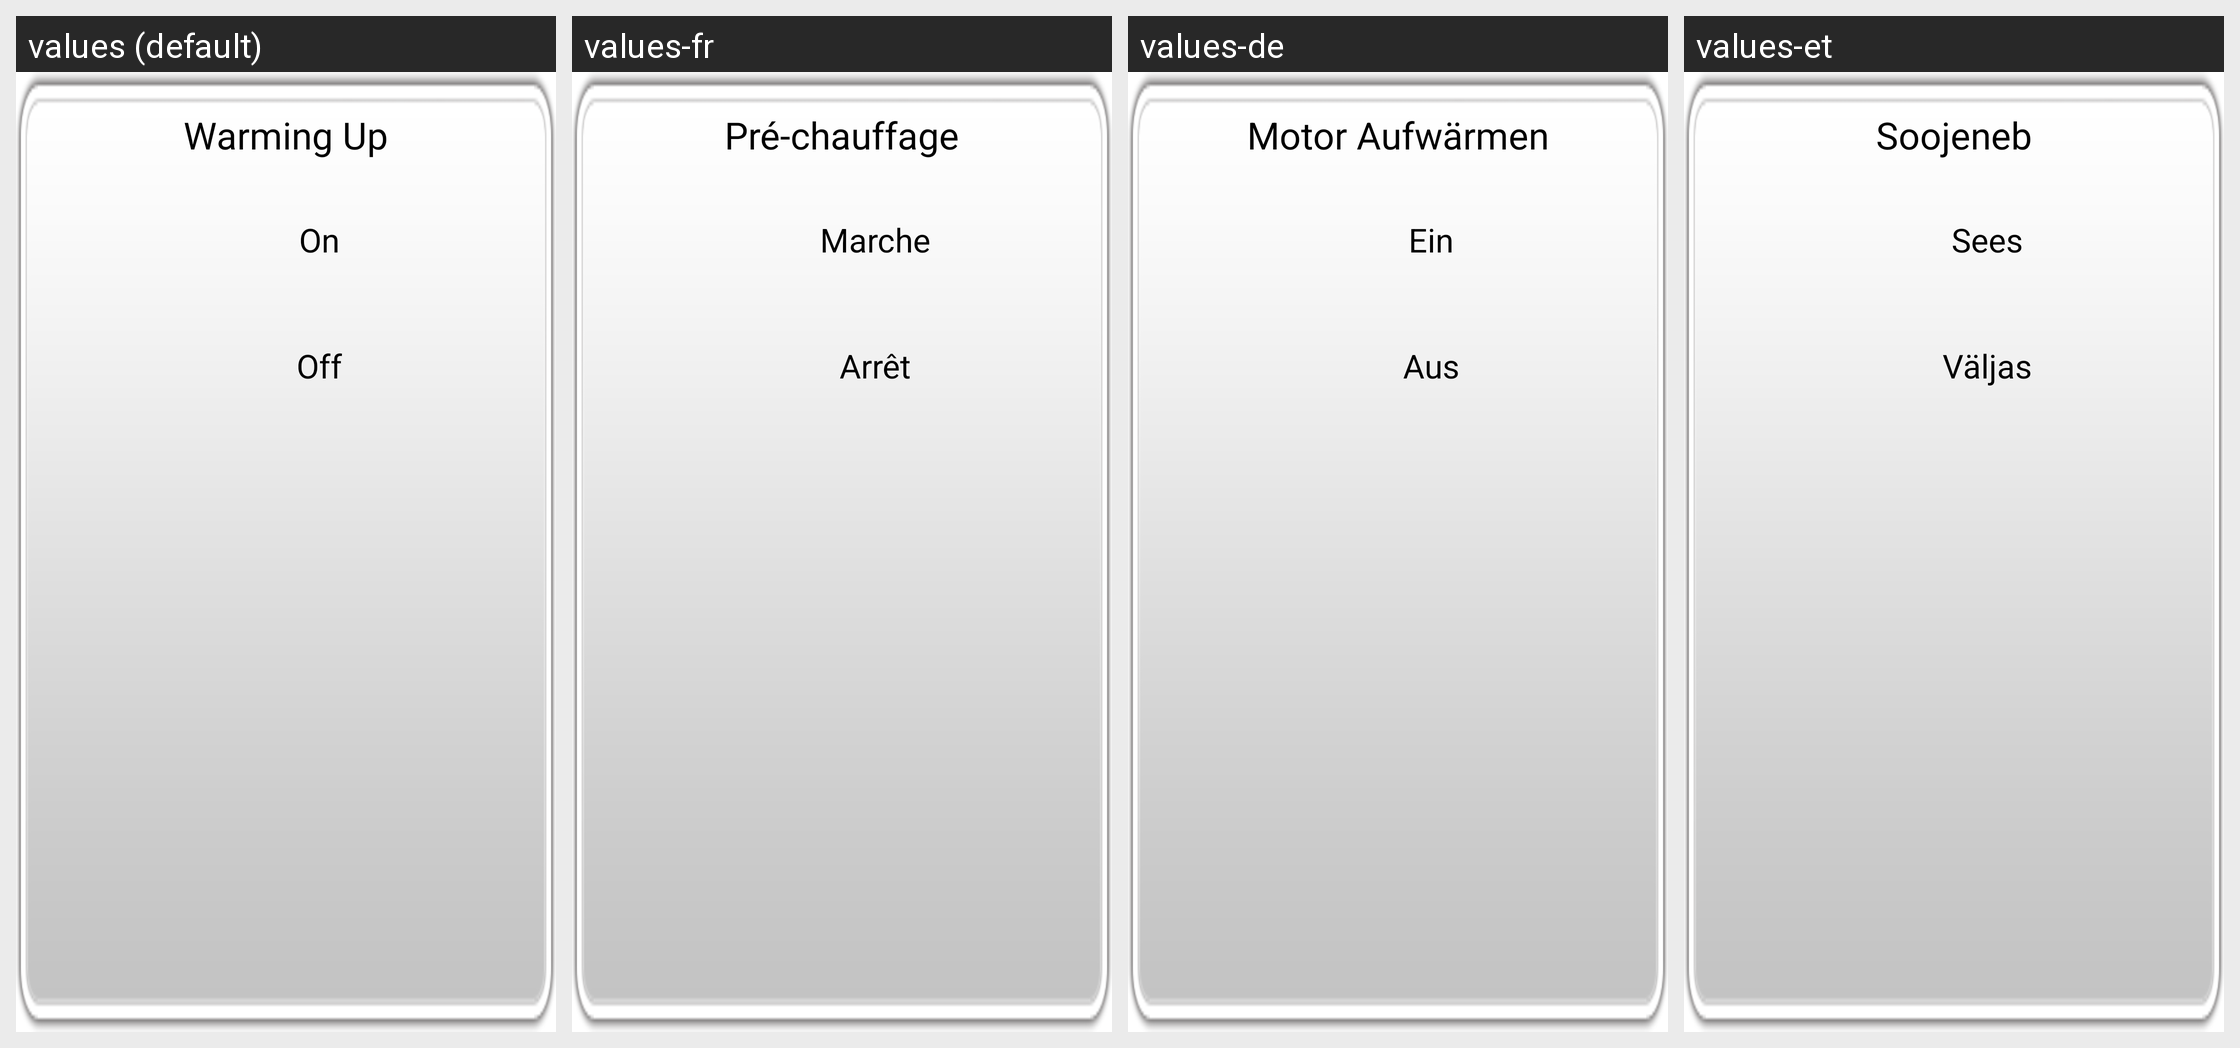

Locale-by-locale string values for the Android screen shown in this grid:
Android screen res/layout/popup_warmingup.xml rendered under 4 locales, left to right: values (default), values-fr, values-de, values-et. Device: Nexus 5 (rendered at 1080×1920; each locale shown at half size, 540×960, under a caption strip naming it); theme AppTheme.
Other locales in the repository, not shown: values-ar, values-en, values-es, values-fa, values-fi, values-hi, values-in, values-it, values-iw, values-ko, values-mn, values-nl, values-pt, values-ru, values-sk, values-sv, values-th, values-tr, values-zh.
Strings drawn on this screen, with the default value and each locale's value (text and hints the layout hard-codes, and strings that could not be matched under every locale, appear in the picture but are not listed):

Warming_Up
  values: Warming Up
  values-fr: Pré-chauffage
  values-de: Motor Aufwärmen
  values-et: Soojeneb

On
  values: On
  values-fr: Marche
  values-de: Ein
  values-et: Sees

Off
  values: Off
  values-fr: Arrêt
  values-de: Aus
  values-et: Väljas
